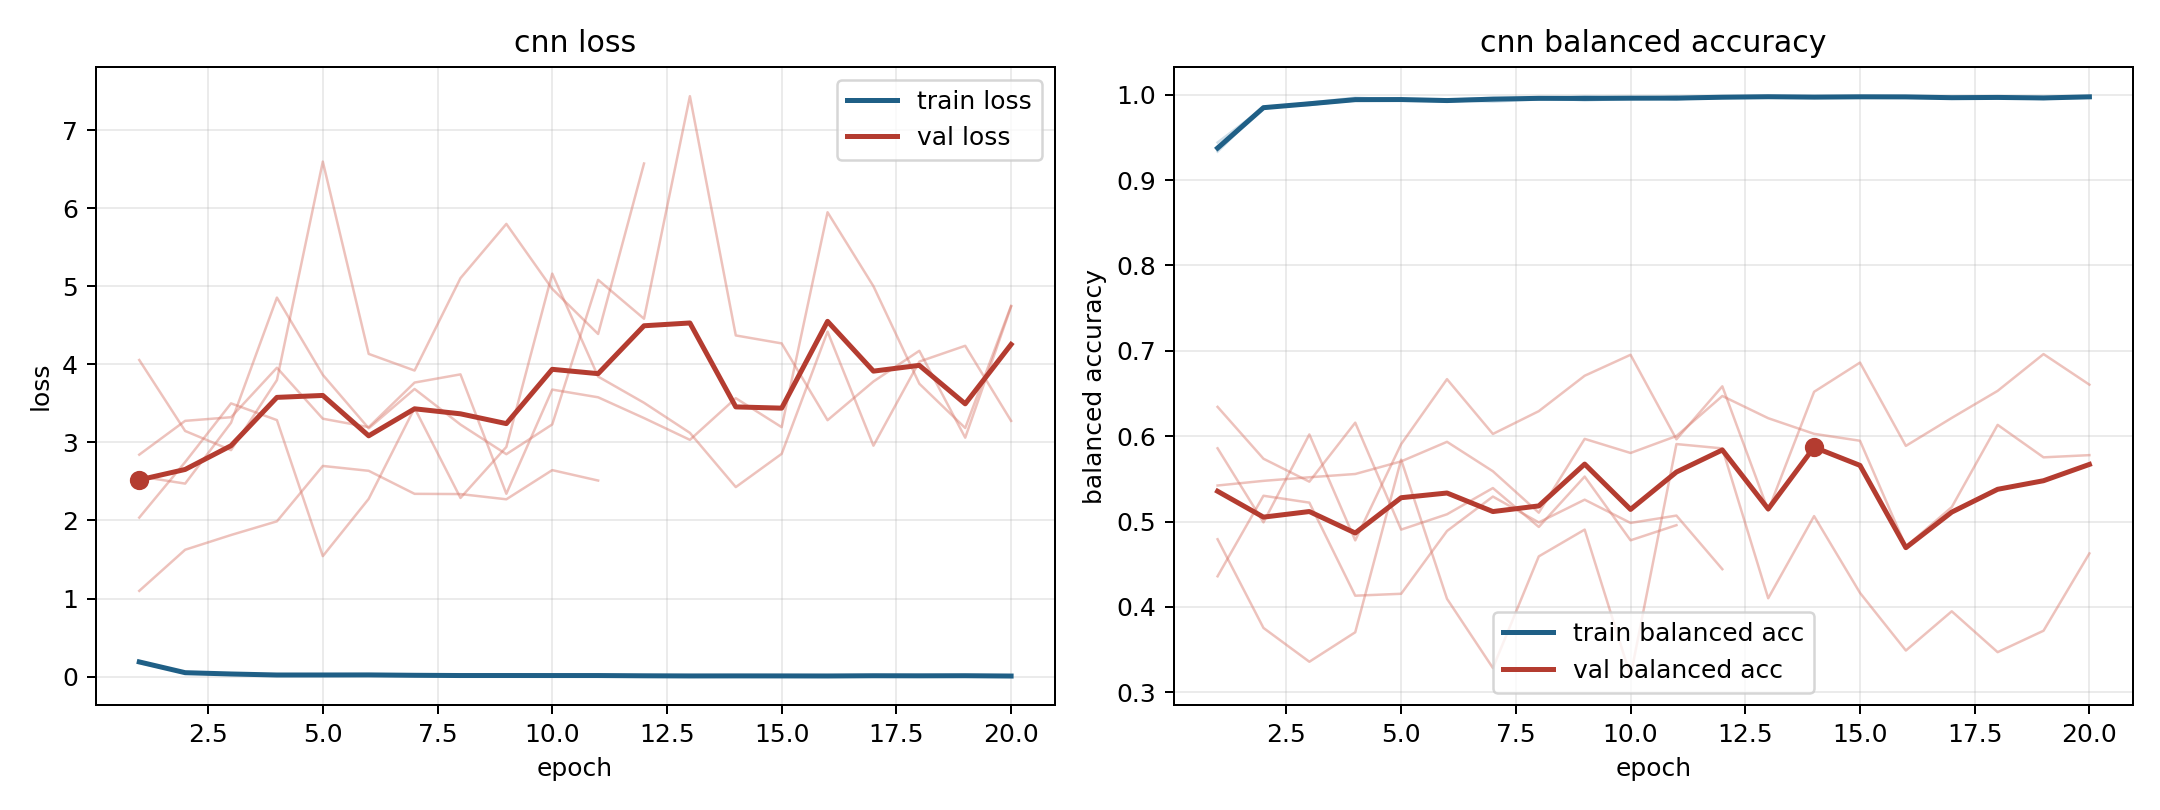

Source data for this figure (header and first rows):
model, fold, epoch, train_loss, train_balanced_accuracy, val_loss, val_balanced_accuracy
cnn, 1, 1, 0.1875, 0.938, 2.844, 0.5422
cnn, 1, 2, 0.04804, 0.9841, 3.277, 0.5477
cnn, 1, 3, 0.02962, 0.9903, 3.324, 0.5519
cnn, 1, 4, 0.02118, 0.9939, 3.958, 0.5557
cnn, 1, 5, 0.01845, 0.9939, 3.305, 0.5705
cnn, 1, 6, 0.02042, 0.9937, 3.196, 0.5934
cnn, 1, 7, 0.01327, 0.9959, 3.768, 0.5589
cnn, 1, 8, 0.01242, 0.9957, 3.873, 0.5104
cnn, 1, 9, 0.01673, 0.9941, 2.343, 0.5969
cnn, 1, 10, 0.01186, 0.9961, 3.678, 0.5803
cnn, 1, 11, 0.0159, 0.9948, 3.579, 0.6002
cnn, 1, 12, 0.01029, 0.9967, 3.313, 0.6471
cnn, 1, 13, 0.008141, 0.9974, 3.034, 0.6211
cnn, 1, 14, 0.009026, 0.9965, 3.568, 0.6028
cnn, 1, 15, 0.006588, 0.9979, 3.196, 0.5947
cnn, 1, 16, 0.009085, 0.9966, 5.951, 0.4707
cnn, 1, 17, 0.006747, 0.9979, 5.003, 0.5169
cnn, 1, 18, 0.01049, 0.9964, 3.753, 0.6133
cnn, 1, 19, 0.01195, 0.995, 3.185, 0.5752
cnn, 1, 20, 0.00557, 0.9981, 4.751, 0.5778
cnn, 2, 1, 0.1933, 0.9333, 1.098, 0.6343
cnn, 2, 2, 0.04699, 0.9861, 1.625, 0.5736
cnn, 2, 3, 0.03618, 0.9879, 1.814, 0.5467
cnn, 2, 4, 0.01922, 0.9941, 1.989, 0.6158
cnn, 2, 5, 0.0157, 0.9951, 2.699, 0.4906
cnn, 2, 6, 0.02281, 0.9923, 2.637, 0.5085
cnn, 2, 7, 0.01548, 0.9952, 2.342, 0.5393
cnn, 2, 8, 0.01222, 0.9961, 2.339, 0.4937
cnn, 2, 9, 0.01357, 0.9951, 2.272, 0.5527
cnn, 2, 10, 0.01328, 0.9956, 2.646, 0.478
cnn, 2, 11, 0.007419, 0.9978, 2.512, 0.4958
cnn, 3, 1, 0.1717, 0.944, 4.057, 0.4359
cnn, 3, 2, 0.05166, 0.9849, 3.148, 0.5302
cnn, 3, 3, 0.03469, 0.9884, 2.902, 0.5222
cnn, 3, 4, 0.02079, 0.9933, 3.8, 0.4132
cnn, 3, 5, 0.03001, 0.9939, 6.6, 0.4154
cnn, 3, 6, 0.01933, 0.9941, 4.135, 0.489
cnn, 3, 7, 0.01313, 0.9965, 3.922, 0.5293
cnn, 3, 8, 0.01259, 0.9959, 5.106, 0.499
cnn, 3, 9, 0.009194, 0.9977, 5.802, 0.5256
cnn, 3, 10, 0.01185, 0.9973, 4.969, 0.4984
cnn, 3, 11, 0.01877, 0.9948, 4.391, 0.507
cnn, 3, 12, 0.008032, 0.9974, 6.576, 0.4442
cnn, 4, 1, 0.194, 0.9372, 2.565, 0.5858
cnn, 4, 2, 0.05155, 0.9842, 2.473, 0.499
cnn, 4, 3, 0.02905, 0.9907, 3.253, 0.6021
cnn, 4, 4, 0.01483, 0.9965, 4.857, 0.478
cnn, 4, 5, 0.01691, 0.9942, 3.867, 0.5907
cnn, 4, 6, 0.02037, 0.992, 3.182, 0.6668
cnn, 4, 7, 0.01567, 0.9946, 3.686, 0.6026
cnn, 4, 8, 0.01037, 0.9968, 3.23, 0.6293
cnn, 4, 9, 0.01695, 0.9933, 2.85, 0.6708
cnn, 4, 10, 0.01323, 0.9954, 3.231, 0.6954
cnn, 4, 11, 0.007551, 0.9976, 5.085, 0.5963
cnn, 4, 12, 0.006833, 0.9979, 4.586, 0.6584
cnn, 4, 13, 0.005322, 0.9983, 7.439, 0.5129
cnn, 4, 14, 0.008175, 0.9975, 4.372, 0.652
cnn, 4, 15, 0.009787, 0.9966, 4.27, 0.6862
cnn, 4, 16, 0.006486, 0.9975, 3.286, 0.5887
cnn, 4, 17, 0.0106, 0.996, 3.782, 0.6214
... 23 more rows
